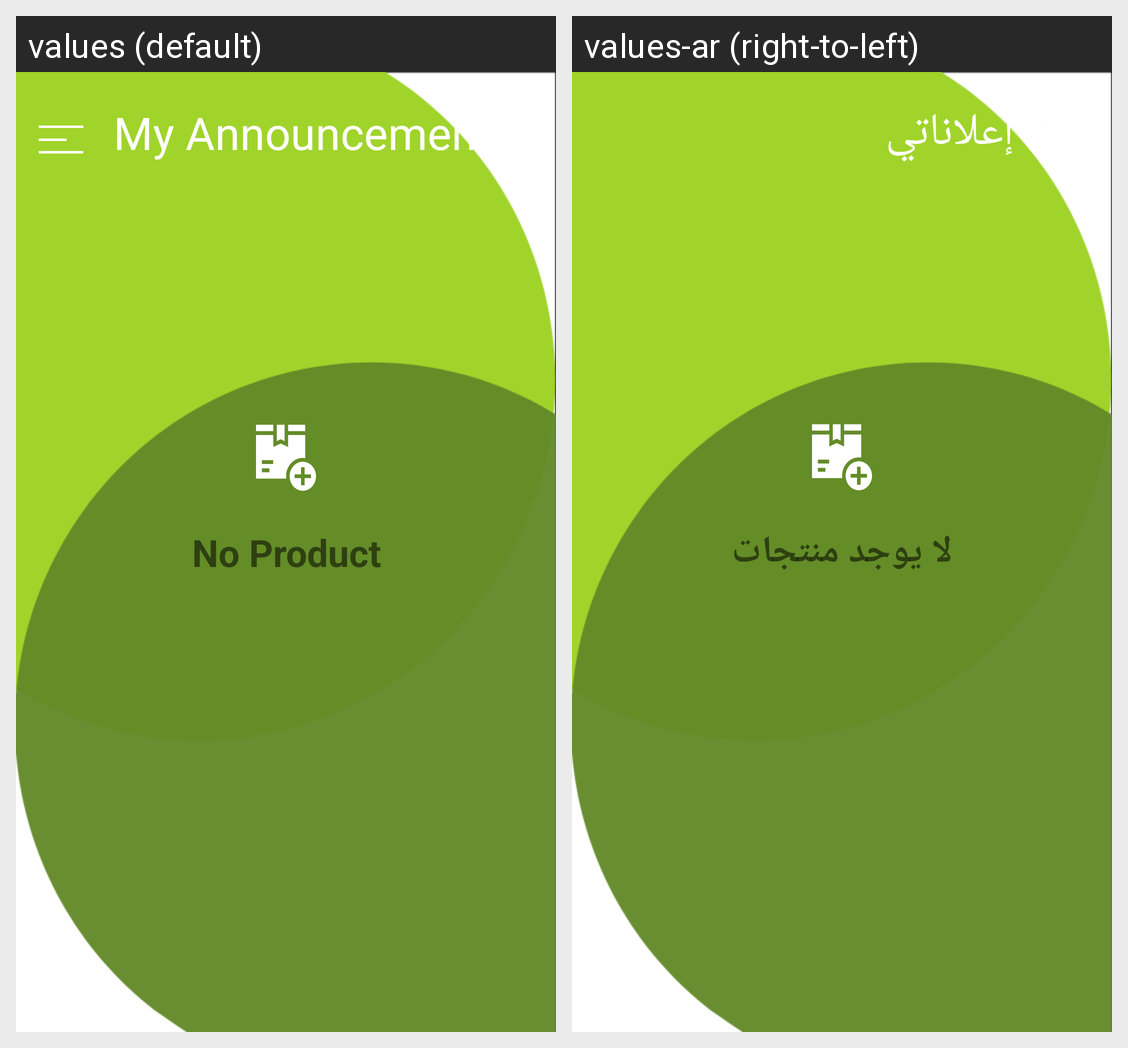

Translations of the strings shown on this Android screen, per locale in the grid:
Android screen res/layout/fragment_my_ads.xml rendered under 2 locales, left to right: values (default), values-ar (right-to-left). Device: Nexus 5 (rendered at 1080×1920; each locale shown at half size, 540×960, under a caption strip naming it); theme AppTheme.
Strings drawn on this screen, with the default value and each locale's value (text and hints the layout hard-codes, and strings that could not be matched under every locale, appear in the picture but are not listed):

my_ads
  values: My Announcements
  values-ar: إعلاناتي

no_product
  values: No Product
  values-ar: لا يوجد منتجات
